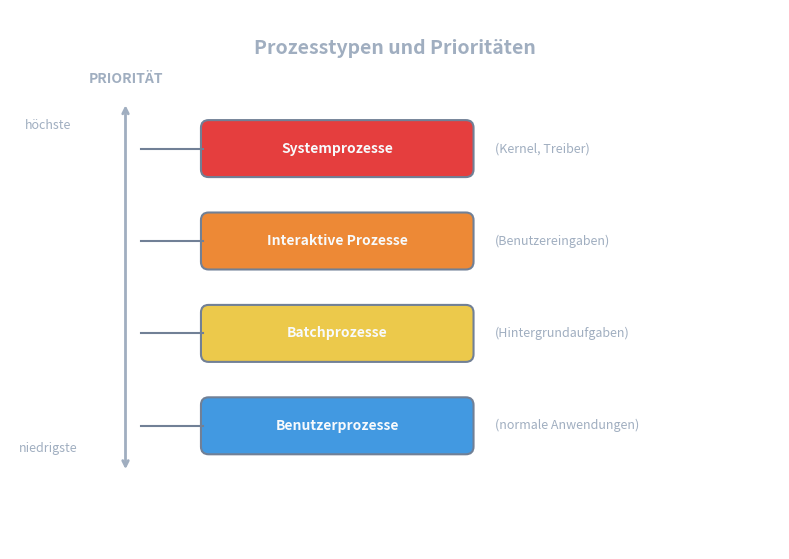

Python code for this plot: (Note: this script raises an exception after producing the figure.)
#!/usr/bin/env python3
"""Preview: Process Types and Priorities"""

import matplotlib.pyplot as plt
from matplotlib.patches import FancyBboxPatch, FancyArrowPatch

# Theme-agnostic colors
text_outside = '#A0AEC0'
text_light = '#F7FAFC'
border_color = '#718096'

# Priority level colors (gradient from red=high to blue=low)
system_color = '#E53E3E'      # Red - highest
interactive_color = '#ED8936' # Orange - high
batch_color = '#ECC94B'       # Yellow - medium
user_color = '#4299E1'        # Blue - normal

fig, ax = plt.subplots(1, 1, figsize=(10, 7))
ax.set_xlim(0, 10)
ax.set_ylim(0, 7)
ax.set_aspect('equal')
ax.axis('off')

# Title
ax.text(5, 6.5, 'Prozesstypen und Prioritäten', ha='center', va='center',
        fontsize=14, fontweight='bold', color=text_outside)

# Priority arrow (vertical)
ax.annotate('', xy=(1.5, 1.0), xytext=(1.5, 5.8),
            arrowprops=dict(arrowstyle='<->', color=text_outside, lw=2))
ax.text(1.5, 6.1, 'PRIORITÄT', ha='center', va='center',
        fontsize=10, fontweight='bold', color=text_outside)
ax.text(0.5, 5.5, 'höchste', ha='center', va='center',
        fontsize=9, color=text_outside)
ax.text(0.5, 1.3, 'niedrigste', ha='center', va='center',
        fontsize=9, color=text_outside)

# Priority levels
levels = [
    (5.2, system_color, 'Systemprozesse', '(Kernel, Treiber)'),
    (4.0, interactive_color, 'Interaktive Prozesse', '(Benutzereingaben)'),
    (2.8, batch_color, 'Batchprozesse', '(Hintergrundaufgaben)'),
    (1.6, user_color, 'Benutzerprozesse', '(normale Anwendungen)'),
]

for y, color, label, desc in levels:
    # Horizontal line from arrow
    ax.plot([1.7, 2.5], [y, y], color=border_color, lw=1.5)
    
    # Box
    box = FancyBboxPatch((2.5, y - 0.35), 3.5, 0.7,
                          boxstyle="round,pad=0.02,rounding_size=0.1",
                          facecolor=color, edgecolor=border_color, linewidth=1.5)
    ax.add_patch(box)
    ax.text(4.25, y, label, ha='center', va='center',
            fontsize=10, fontweight='bold', color=text_light)
    
    # Description
    ax.text(6.3, y, desc, ha='left', va='center',
            fontsize=9, color=text_outside)

# Save preview
output_path = "/media/andhue/Wissen/open-lectures/tmp/preview-process-priorities.png"
plt.savefig(output_path, dpi=150, bbox_inches='tight', 
            transparent=True, pad_inches=0.2)
plt.close()
print(f"Preview saved: {output_path}")
